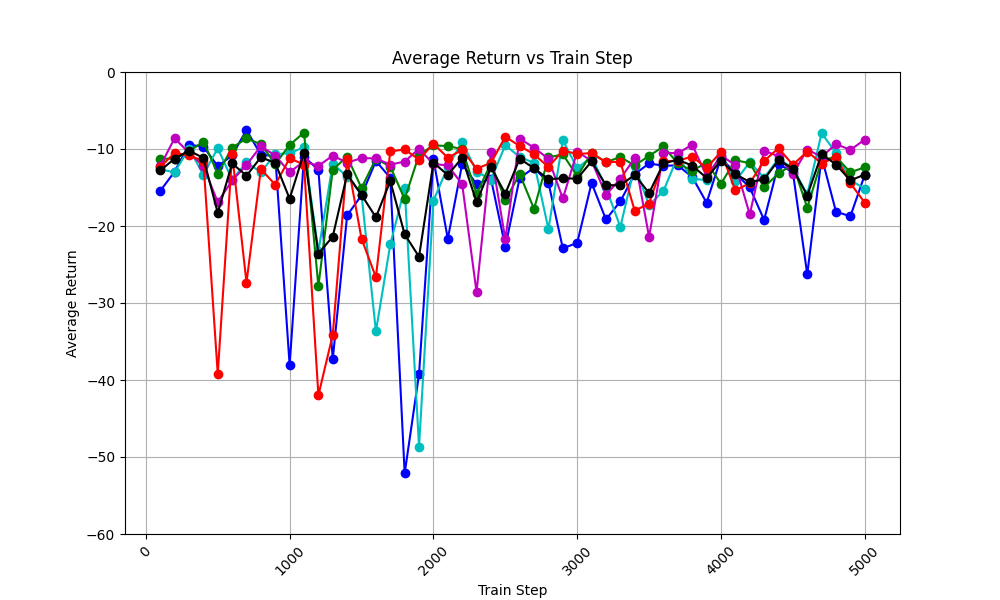

Data behind this chart, as committed beside it:
train_step, avg_return_0, avg_return_1, avg_return_2, avg_return_3, avg_return_4, avg_of_avg_returns
100, -15.46, -12.64, -11.25, -12.23, -12.35, -12.79
200, -12.93, -13.03, -11.27, -8.601, -10.51, -11.27
300, -9.457, -9.945, -10.32, -10.49, -10.84, -10.21
400, -9.688, -13.32, -9.027, -12.2, -11.54, -11.16
500, -12.22, -9.905, -13.19, -16.91, -39.2, -18.28
600, -10.84, -13.97, -9.831, -14.09, -10.65, -11.88
700, -7.524, -11.74, -8.634, -12.09, -27.34, -13.47
800, -10.75, -13.01, -9.371, -9.613, -12.62, -11.07
900, -10.91, -10.67, -11.97, -10.88, -14.64, -11.81
1000, -38.06, -10.54, -9.476, -13, -11.21, -16.46
1100, -11.02, -9.772, -7.871, -11.61, -12.03, -10.46
1200, -12.69, -23.29, -27.82, -12.2, -41.99, -23.6
1300, -37.28, -11.9, -12.67, -10.87, -34.12, -21.37
1400, -18.61, -13.6, -11, -11.78, -11.35, -13.27
1500, -16.01, -15.89, -15.07, -11.18, -21.65, -15.96
1600, -11.55, -33.69, -11.25, -11.22, -26.66, -18.87
1700, -13.75, -22.4, -12.28, -12.02, -10.31, -14.15
1800, -52.14, -15.06, -16.5, -11.63, -10.06, -21.08
1900, -39.22, -48.65, -10.75, -9.962, -11.38, -23.99
2000, -11.32, -16.72, -9.523, -11.96, -9.301, -11.77
2100, -21.66, -12.32, -9.619, -12.12, -11.14, -13.37
2200, -11.95, -9.07, -10.01, -14.58, -10.1, -11.14
2300, -14.57, -12.93, -15.85, -28.58, -12.56, -16.9
2400, -13.85, -13.96, -11.85, -10.45, -11.81, -12.38
2500, -22.71, -9.503, -16.64, -21.71, -8.409, -15.79
2600, -13.75, -11.04, -13.26, -8.647, -9.61, -11.26
2700, -12.44, -11.8, -17.78, -9.834, -10.69, -12.51
2800, -14.38, -20.4, -11.1, -11.28, -12.35, -13.9
2900, -22.9, -8.851, -10.69, -16.43, -10.21, -13.81
3000, -22.2, -12.49, -13.52, -10.34, -10.65, -13.84
3100, -14.41, -11.03, -10.54, -11.54, -10.53, -11.61
3200, -19.15, -14.99, -11.69, -15.95, -11.71, -14.7
3300, -16.8, -20.13, -11.06, -13.87, -11.65, -14.7
3400, -13.25, -12.21, -12.13, -11.19, -18.01, -13.36
3500, -11.88, -17.29, -10.9, -21.43, -17.09, -15.72
3600, -12.17, -15.45, -9.67, -10.48, -11.6, -11.87
3700, -12.14, -10.94, -11.88, -10.55, -11.51, -11.4
3800, -13.64, -13.86, -12.83, -9.44, -10.99, -12.15
3900, -16.98, -14.04, -11.76, -13.54, -12.46, -13.76
4000, -11.13, -10.72, -14.51, -10.85, -10.37, -11.52
4100, -13.17, -14.18, -11.46, -12.08, -15.37, -13.25
4200, -14.99, -11.71, -11.84, -18.5, -14.44, -14.29
4300, -19.22, -13.74, -14.97, -10.2, -11.55, -13.94
4400, -11.94, -11.25, -13.17, -10.96, -9.898, -11.44
4500, -13.03, -12.47, -12.04, -13.23, -12.05, -12.56
4600, -26.28, -15.91, -17.62, -10.08, -10.33, -16.04
4700, -11.05, -7.938, -11.47, -11, -11.88, -10.67
4800, -18.15, -10.53, -11.01, -9.357, -11.04, -12.02
4900, -18.74, -14.07, -13.04, -10.12, -14.46, -14.09
5000, -13.35, -15.13, -12.36, -8.767, -16.96, -13.31
